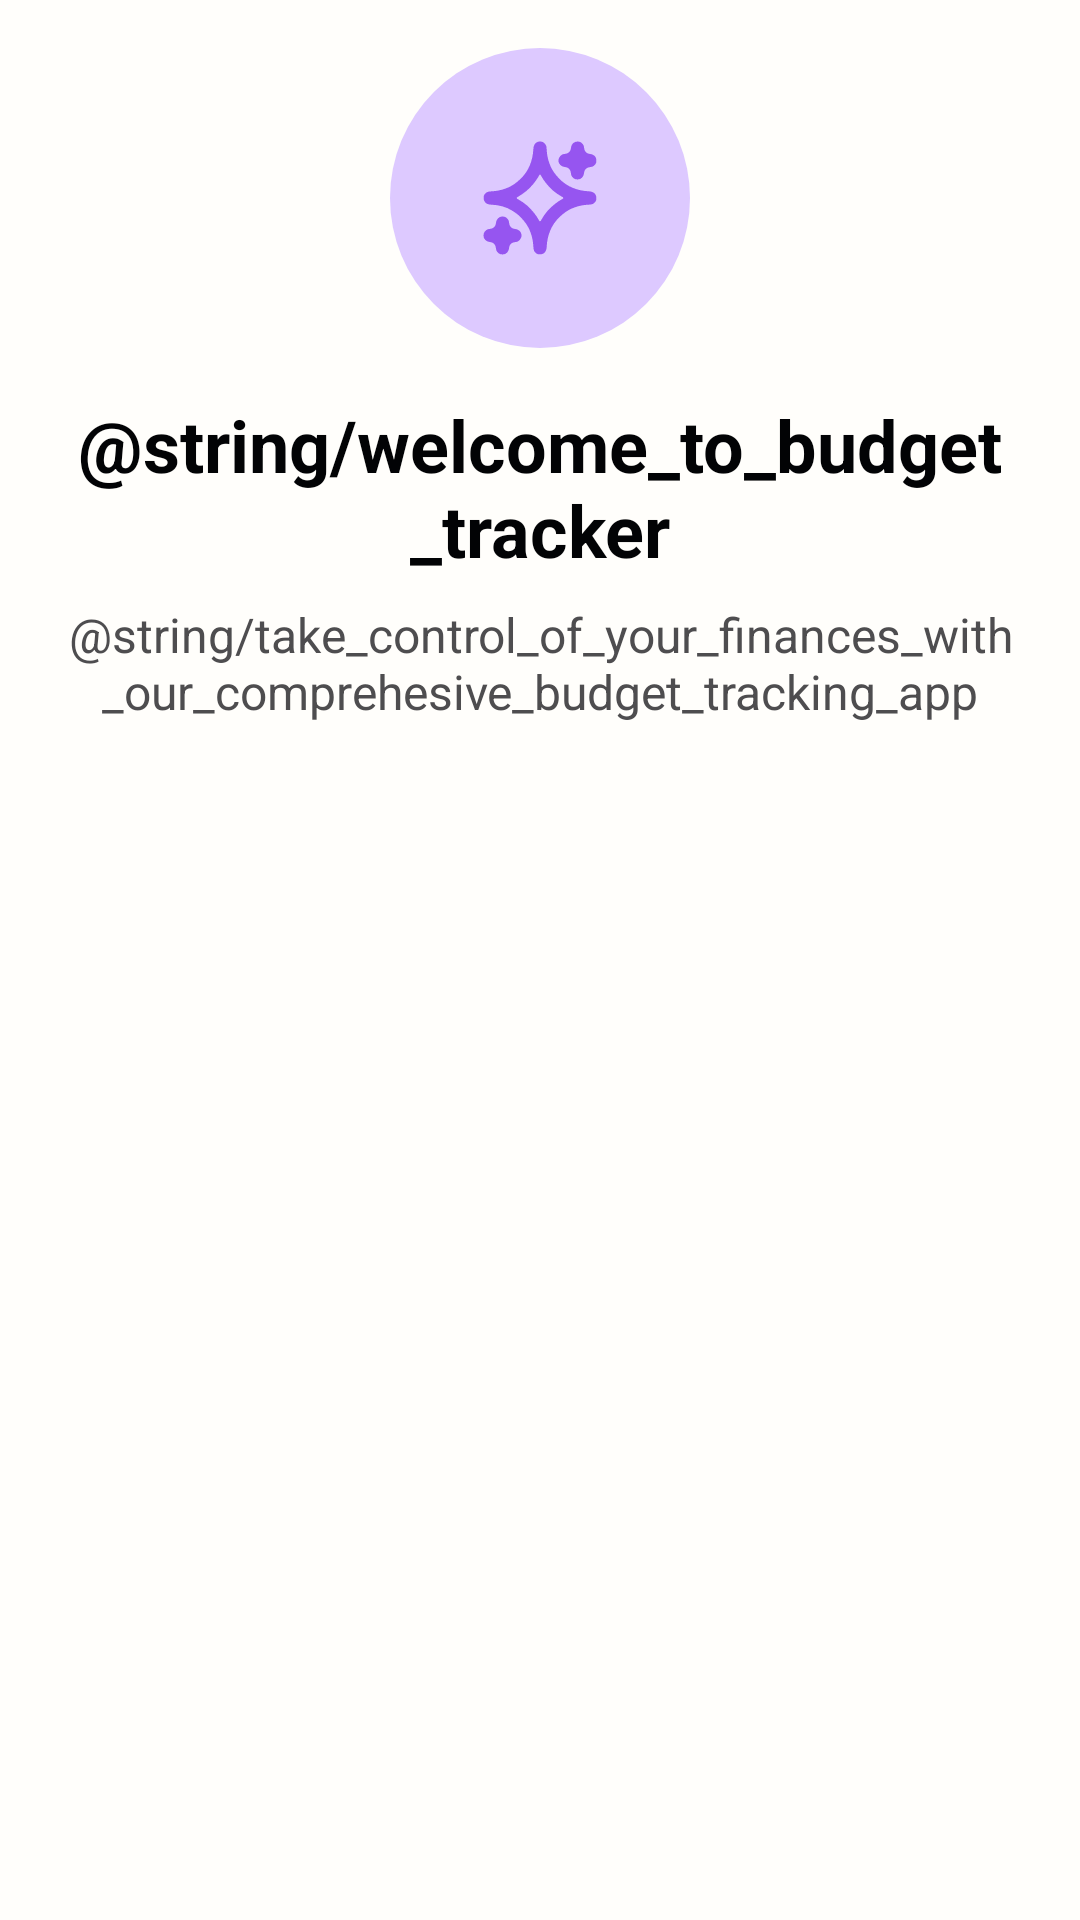

Produce the Android XML layout that renders to this screen, including the resource entries it uses.
<!-- AndroidManifest.xml: application theme Theme.BudgetApp -->
<!-- res/layout/fragment_step_one.xml -->
<?xml version="1.0" encoding="utf-8"?>
<androidx.constraintlayout.widget.ConstraintLayout xmlns:android="http://schemas.android.com/apk/res/android"
    xmlns:app="http://schemas.android.com/apk/res-auto"
    xmlns:tools="http://schemas.android.com/tools"
    android:layout_width="match_parent"
    android:layout_height="match_parent"
    android:background="@color/window_black"
    tools:context=".ui.fragments.viewpager.StepOneFragment">

    <ImageView
        android:id="@+id/img_icon"
        android:layout_width="@dimen/step_icon_size"
        android:layout_height="@dimen/step_icon_size"
        android:layout_marginTop="@dimen/large_margin"
        android:contentDescription="@string/icon"
        app:layout_constraintBottom_toTopOf="@id/lbl_welcome"
        app:layout_constraintEnd_toEndOf="parent"
        app:layout_constraintStart_toStartOf="parent"
        app:layout_constraintTop_toTopOf="parent"
        app:layout_constraintVertical_bias="0"
        app:layout_constraintVertical_chainStyle="packed"
        app:srcCompat="@drawable/circle_sparkle" />

    <TextView
        android:id="@+id/lbl_welcome"
        android:layout_width="0dp"
        android:layout_height="wrap_content"
        android:layout_marginHorizontal="@dimen/large_margin"
        android:layout_marginTop="@dimen/large_margin"
        android:text="@string/welcome_to_budget_tracker"
        android:textAlignment="center"
        android:textAppearance="@style/Text.Heading"
        app:layout_constraintBottom_toTopOf="@id/lbl_description"
        app:layout_constraintEnd_toEndOf="parent"
        app:layout_constraintStart_toStartOf="parent"
        app:layout_constraintTop_toBottomOf="@id/img_icon" />

    <TextView
        android:id="@+id/lbl_description"
        android:layout_width="0dp"
        android:layout_height="wrap_content"
        android:layout_marginHorizontal="@dimen/large_margin"
        android:layout_marginTop="@dimen/regular_margin"
        android:text="@string/take_control_of_your_finances_with_our_comprehesive_budget_tracking_app"
        android:textAlignment="center"
        android:textAppearance="@style/Text.Primary"
        app:layout_constraintBottom_toTopOf="@id/recycler_features_list"
        app:layout_constraintEnd_toEndOf="parent"
        app:layout_constraintStart_toStartOf="parent"
        app:layout_constraintTop_toBottomOf="@id/lbl_welcome" />

    <androidx.recyclerview.widget.RecyclerView
        android:id="@+id/recycler_features_list"
        android:layout_width="0dp"
        android:layout_height="wrap_content"
        android:layout_marginHorizontal="@dimen/large_margin"
        android:layout_marginTop="@dimen/regular_margin"
        android:layout_marginBottom="@dimen/large_margin"
        android:nestedScrollingEnabled="false"
        android:overScrollMode="never"
        app:layoutManager="androidx.recyclerview.widget.LinearLayoutManager"
        app:layout_constraintBottom_toBottomOf="parent"
        app:layout_constraintEnd_toEndOf="parent"
        app:layout_constraintStart_toStartOf="parent"
        app:layout_constraintTop_toBottomOf="@id/lbl_description"
        tools:itemCount="3"
        tools:listitem="@layout/list_item_feature" />

</androidx.constraintlayout.widget.ConstraintLayout>
<!-- res/layout/list_item_feature.xml (included above) -->
<?xml version="1.0" encoding="utf-8"?>
<com.google.android.material.card.MaterialCardView xmlns:android="http://schemas.android.com/apk/res/android"
    xmlns:app="http://schemas.android.com/apk/res-auto"
    xmlns:tools="http://schemas.android.com/tools"
    android:layout_width="match_parent"
    android:layout_height="wrap_content"
    app:cardBackgroundColor="@color/card_background"
    app:cardCornerRadius="@dimen/card_corner_radius"
    app:cardElevation="@dimen/card_elevation"
    app:cardUseCompatPadding="true">

    <androidx.constraintlayout.widget.ConstraintLayout
        android:layout_width="match_parent"
        android:layout_height="match_parent">

        <ImageView
            android:id="@+id/img_feature"
            android:layout_width="@dimen/feature_icon_size"
            android:layout_height="@dimen/feature_icon_size"
            android:layout_marginVertical="@dimen/large_margin"
            android:layout_marginStart="@dimen/large_margin"
            app:layout_constraintBottom_toBottomOf="parent"
            app:layout_constraintStart_toStartOf="parent"
            app:layout_constraintTop_toTopOf="parent"
            app:srcCompat="@drawable/ic_trend" />

        <TextView
            android:id="@+id/lbl_title"
            android:layout_width="0dp"
            android:layout_height="wrap_content"
            android:layout_marginHorizontal="@dimen/large_margin"
            android:layout_marginTop="@dimen/large_margin"
            android:textAppearance="@style/Text.Heading.Small"
            app:layout_constraintBottom_toTopOf="@id/lbl_description"
            app:layout_constraintEnd_toEndOf="parent"
            app:layout_constraintStart_toEndOf="@id/img_feature"
            app:layout_constraintTop_toTopOf="parent"
            tools:text="Track Expenses" />

        <TextView
            android:id="@+id/lbl_description"
            android:layout_width="0dp"
            android:layout_height="wrap_content"
            android:layout_marginHorizontal="@dimen/large_margin"
            android:layout_marginBottom="@dimen/large_margin"
            android:textAppearance="@style/Text.Secondary"
            app:layout_constraintBottom_toBottomOf="parent"
            app:layout_constraintEnd_toEndOf="parent"
            app:layout_constraintStart_toEndOf="@id/img_feature"
            app:layout_constraintTop_toBottomOf="@id/lbl_title"
            tools:text="Monitor your daily spending" />

    </androidx.constraintlayout.widget.ConstraintLayout>


</com.google.android.material.card.MaterialCardView>
<!-- resources referenced by this layout -->
<resources>
  <color name="card_background">#F9F6FF</color>
  <color name="window_black">#FFFEFB</color>
  <dimen name="card_corner_radius">8dp</dimen>
  <dimen name="card_elevation">4dp</dimen>
  <dimen name="feature_icon_size">24dp</dimen>
  <dimen name="large_margin">16dp</dimen>
  <dimen name="regular_margin">8dp</dimen>
  <dimen name="step_icon_size">100dp</dimen>
  <!-- drawable circle_sparkle (drawable) -->
  <?xml version="1.0" encoding="utf-8"?>
  <layer-list xmlns:android="http://schemas.android.com/apk/res/android">
      <item>
          <shape android:shape="oval">
              <solid android:color="@color/background_dark_purple" />
              <size android:width="48dp" android:height="48dp" />
          </shape>
      </item>
  
      <item android:drawable="@drawable/ic_sparkle"
          android:gravity="center" />
  </layer-list>
  <!-- drawable ic_trend: vector/xml drawable (drawable, 4724 chars, omitted) -->
  <style name="Text.Heading" parent="TextAppearance.MaterialComponents.Headline5">
          <item name="fontFamily">@font/rubik</item>
          <item name="android:textColor">@color/primary_white</item>
          <item name="android:textSize">@dimen/text_extra_large</item>
          <item name="android:textStyle">bold</item>
      </style>
  <style name="Text.Heading.Small" parent="TextAppearance.MaterialComponents.Headline5">
          <item name="fontFamily">@font/rubik</item>
          <item name="android:textColor">@color/primary_white</item>
          <item name="android:textSize">@dimen/text_regular</item>
          <item name="android:textStyle">bold</item>
      </style>
  <style name="Text.Primary" parent="TextAppearance.MaterialComponents.Headline5">
          <item name="fontFamily">@font/rubik</item>
          <item name="android:textColor">@color/light_gray</item>
          <item name="android:textSize">@dimen/text_regular</item>
      </style>
  <style name="Text.Secondary" parent="TextAppearance.MaterialComponents.Headline5">
          <item name="fontFamily">@font/rubik</item>
          <item name="android:textColor">@color/secondary_gray</item>
          <item name="android:textSize">@dimen/text_small</item>
      </style>
  <style name="Theme.BudgetApp" parent="Theme.MaterialComponents.DayNight.DarkActionBar">
          
          <item name="colorPrimary">@color/primary</item>
          <item name="colorPrimaryVariant">@color/primaryDark</item>
          <item name="colorOnPrimary">@color/white</item>
          
          <item name="colorSecondary">@color/primary</item>
          <item name="colorSecondaryVariant">@color/primaryDark</item>
          <item name="colorOnSecondary">@color/black</item>
          
          <item name="android:statusBarColor" tools:targetApi="l">?attr/colorPrimaryVariant</item>
          
          <item name="spinnerColor">@color/black</item>
          <item name="statisticsColor">@android:color/darker_gray</item>
          <item name="chipStyle">@style/CustomChipStyle</item>
      </style>
  <color name="background_dark_purple">#DDC9FF</color>
  <!-- drawable ic_sparkle: vector/xml drawable (drawable, 4703 chars, omitted) -->
  <color name="primary_white">#020305</color>
  <dimen name="text_extra_large">24sp</dimen>
  <dimen name="text_regular">16sp</dimen>
  <color name="light_gray">#4E4D4F</color>
  <color name="secondary_gray">#626260</color>
  <dimen name="text_small">14sp</dimen>
  <color name="primary">#CE5DF5</color>
  <color name="primaryDark">#6E3682</color>
  <color name="white">#FFFFFFFF</color>
  <color name="black">#FF000000</color>
  <style name="CustomChipStyle" parent="Widget.MaterialComponents.Chip.Choice">
          <item name="chipIconSize">16dp</item>
          <item name="chipIconTint">@color/primary</item>
      </style>
</resources>
